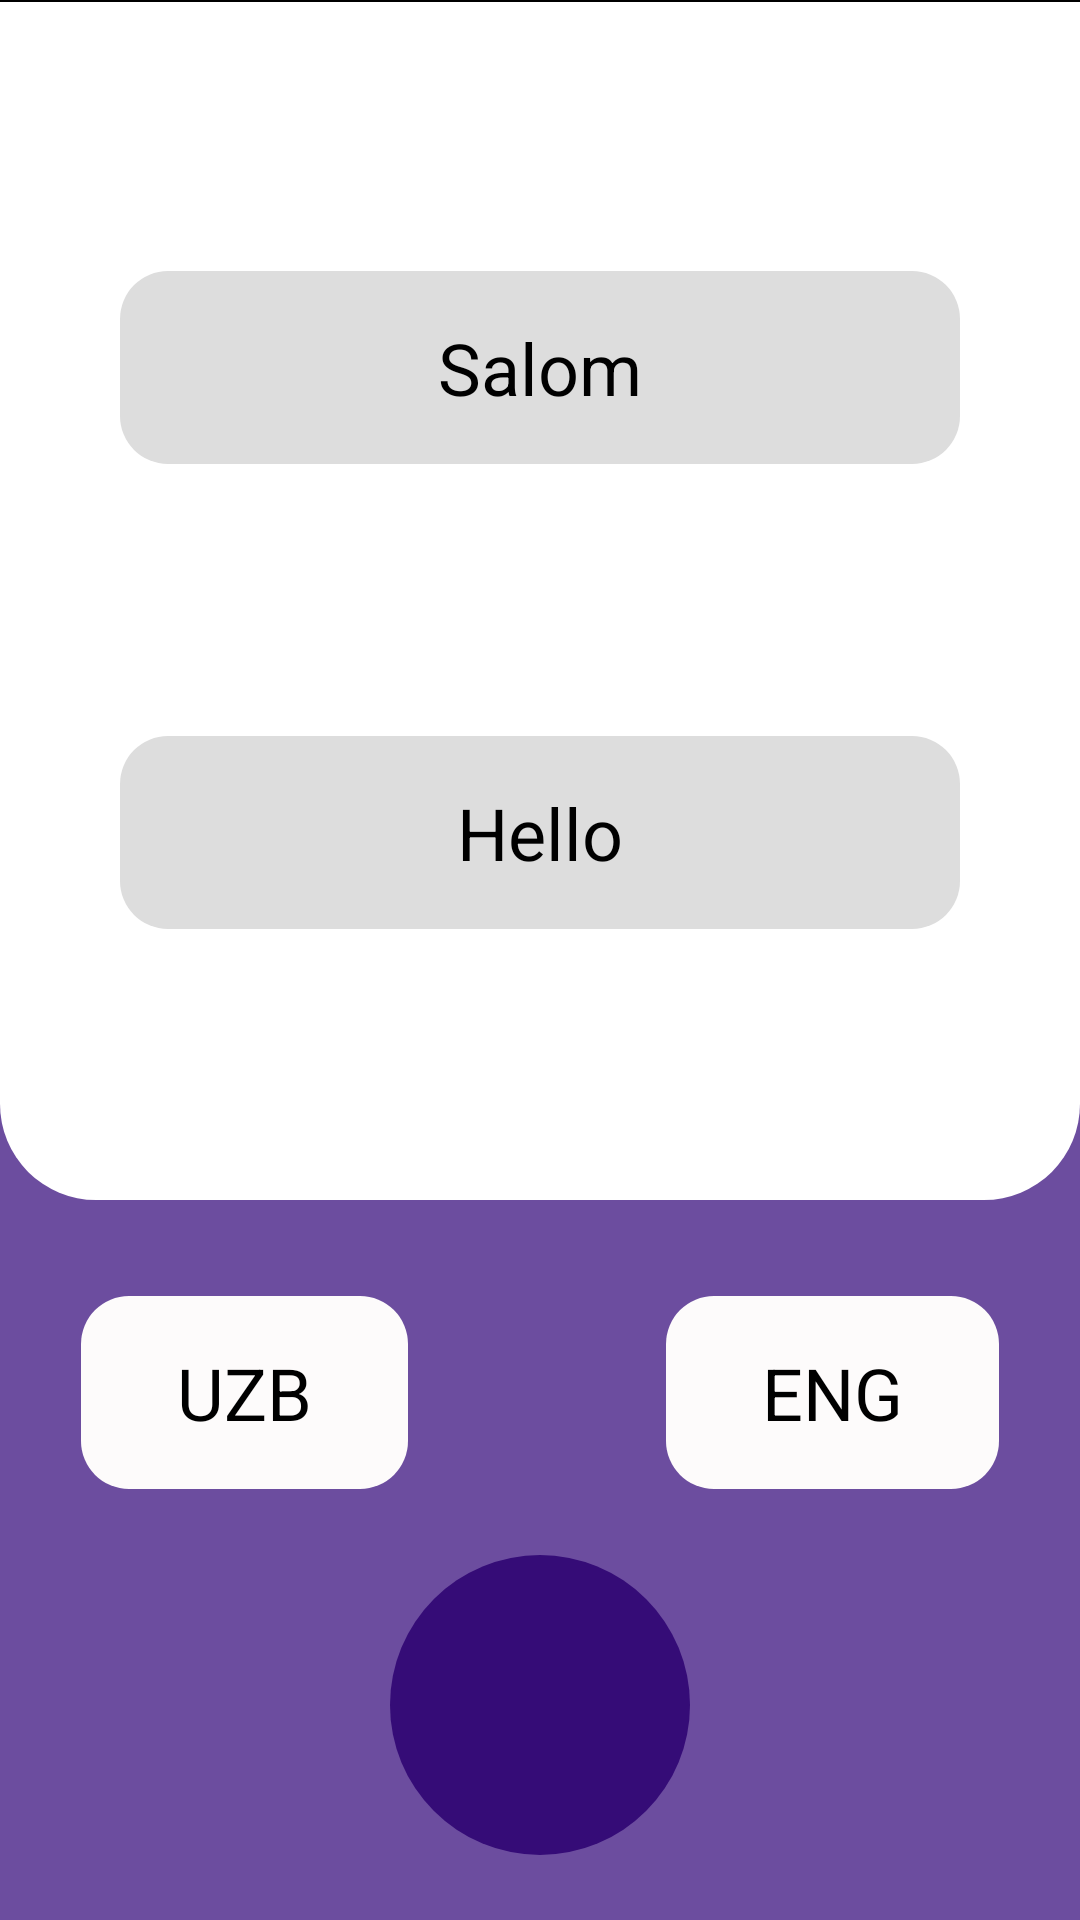

This screen was rendered from an Android layout file. Write that file and the resources it references.
<!-- AndroidManifest.xml: application theme Theme.Dictionary -->
<!-- res/layout/screen_speak.xml -->
<?xml version="1.0" encoding="utf-8"?>
<androidx.constraintlayout.widget.ConstraintLayout xmlns:android="http://schemas.android.com/apk/res/android"
    xmlns:tools="http://schemas.android.com/tools"
    android:layout_width="match_parent"
    android:layout_height="match_parent"
    xmlns:app="http://schemas.android.com/apk/res-auto"
    android:background="@color/color2">


    <View
        android:id="@+id/background1"
        android:layout_width="match_parent"
        android:layout_height="0dp"
        android:background="@drawable/bg_speak"
        app:layout_constraintBottom_toTopOf="@id/background2"
        app:layout_constraintTop_toTopOf="parent"
        app:layout_constraintVertical_weight="2"
        tools:layout_editor_absoluteX="-16dp" />

    <View
        android:id="@+id/background2"
        app:layout_constraintTop_toBottomOf="@id/background1"
        app:layout_constraintBottom_toBottomOf="parent"
        android:layout_width="match_parent"
        android:layout_height="0dp"
        app:layout_constraintVertical_weight="1.2"/>
    <FrameLayout
        android:id="@+id/con_lan1"
        app:layout_constraintRight_toLeftOf="@id/transfer"
        app:layout_constraintTop_toBottomOf="@id/background1"
        app:layout_constraintLeft_toLeftOf="parent"
        android:layout_marginTop="32dp"
        android:background="@drawable/bg_search"
        android:layout_width="wrap_content"
        android:layout_height="wrap_content">
        <TextView
            android:id="@+id/language1"
            android:layout_width="wrap_content"
            android:layout_height="wrap_content"
            android:layout_marginHorizontal="32dp"
            android:layout_marginVertical="16dp"
            android:text="UZB"
            android:textSize="24sp"
            android:textColor="@color/black"/>
    </FrameLayout>
    <FrameLayout
        android:id="@+id/con_lan2"
        app:layout_constraintLeft_toRightOf="@id/transfer"
        app:layout_constraintTop_toBottomOf="@id/background1"
        app:layout_constraintRight_toRightOf="parent"
        android:layout_marginTop="32dp"
        android:background="@drawable/bg_search"
        android:layout_width="wrap_content"
        android:layout_height="wrap_content">
        <TextView
            android:id="@+id/language2"
            android:layout_width="wrap_content"
            android:layout_height="wrap_content"
            android:layout_marginHorizontal="32dp"
            android:layout_marginVertical="16dp"
            android:text="ENG"
            android:textSize="24sp"
            android:textColor="@color/black"/>
    </FrameLayout>
    <ImageView
        android:id="@+id/transfer"
        android:clickable="true"
        app:layout_constraintTop_toTopOf="@id/con_lan1"
        app:layout_constraintBottom_toBottomOf="@id/con_lan1"
        app:layout_constraintLeft_toRightOf="@id/con_lan1"
        app:layout_constraintRight_toLeftOf="@id/con_lan2"
        android:layout_width="32dp"
        android:layout_height="32dp"
        android:background="@drawable/transfer"
        android:backgroundTint="@color/color1"/>
    <FrameLayout
        android:id="@+id/speak"
        app:layout_constraintTop_toBottomOf="@id/con_lan1"
        app:layout_constraintLeft_toLeftOf="parent"
        app:layout_constraintRight_toRightOf="parent"
        app:layout_constraintBottom_toBottomOf="parent"
        android:layout_width="100dp"
        android:layout_height="100dp"
        android:background="@drawable/bg_circle"
        android:backgroundTint="@color/color1">
        <ImageView
            android:layout_width="56dp"
            android:layout_height="56dp"
            android:layout_gravity="center"
            android:background="@drawable/ic_search_microphone"/>
    </FrameLayout>
    <FrameLayout
        android:id="@+id/uzb"
        app:layout_constraintTop_toTopOf="@id/background1"
        app:layout_constraintBottom_toTopOf="@id/eng"
        android:layout_marginHorizontal="40dp"
        android:layout_width="match_parent"
        android:background="@drawable/bg_search"
        android:backgroundTint="#DDDDDD"
        android:layout_height="wrap_content">
        <TextView
            android:textSize="24dp"
            android:id="@+id/perevod1"
            android:hint="Salom"
            android:textColorHint="@color/black"
            android:textColor="@color/black"
            android:layout_gravity="center"
            android:layout_marginVertical="16dp"
            android:layout_width="wrap_content"
            android:layout_height="wrap_content"/>
    </FrameLayout>
    <FrameLayout
        android:id="@+id/eng"
        app:layout_constraintTop_toBottomOf="@id/uzb"
        app:layout_constraintBottom_toBottomOf="@id/background1"
        android:layout_marginHorizontal="40dp"
        android:layout_width="match_parent"
        android:background="@drawable/bg_search"
        android:backgroundTint="#DDDDDD"
        android:layout_height="wrap_content">
        <TextView
            android:id="@+id/perevod2"
            android:textSize="24dp"
            android:hint="Hello"
            android:textColorHint="@color/black"
            android:textColor="@color/black"
            android:layout_gravity="center"
            android:layout_marginVertical="16dp"
            android:layout_width="wrap_content"
            android:layout_height="wrap_content"/>
    </FrameLayout>
    <View
        app:layout_constraintTop_toTopOf="parent"
        android:layout_width="match_parent"
        android:layout_height="0.5dp"
        android:background="@color/black"/>


</androidx.constraintlayout.widget.ConstraintLayout>
<!-- resources referenced by this layout -->
<resources>
  <color name="black">#FF000000</color>
  <color name="color1">#350C77</color>
  <color name="color2">#6C4D9F</color>
  <!-- drawable bg_circle (drawable) -->
  <?xml version="1.0" encoding="utf-8"?>
  <shape xmlns:android="http://schemas.android.com/apk/res/android">
  <corners android:radius="300dp"/>
  </shape>
  <!-- drawable bg_search (drawable) -->
  <?xml version="1.0" encoding="utf-8"?>
  <shape xmlns:android="http://schemas.android.com/apk/res/android">
      <corners android:radius="16dp"/>
      <solid android:color="#FDFBFB"/>
  </shape>
  <!-- drawable bg_speak (drawable) -->
  <?xml version="1.0" encoding="utf-8"?>
  <shape xmlns:android="http://schemas.android.com/apk/res/android">
  <corners android:bottomLeftRadius="32dp"
      android:bottomRightRadius="32dp"/>
      <solid android:color="@color/white"/>
  </shape>
  <style name="Theme.Dictionary" parent="Base.Theme.Dictionary" />
  <color name="white">#FFFFFFFF</color>
  <style name="Base.Theme.Dictionary" parent="Theme.Material3.DayNight.NoActionBar">
          <item name="colorPrimary">@color/color1</item>
          
          
      </style>
</resources>
